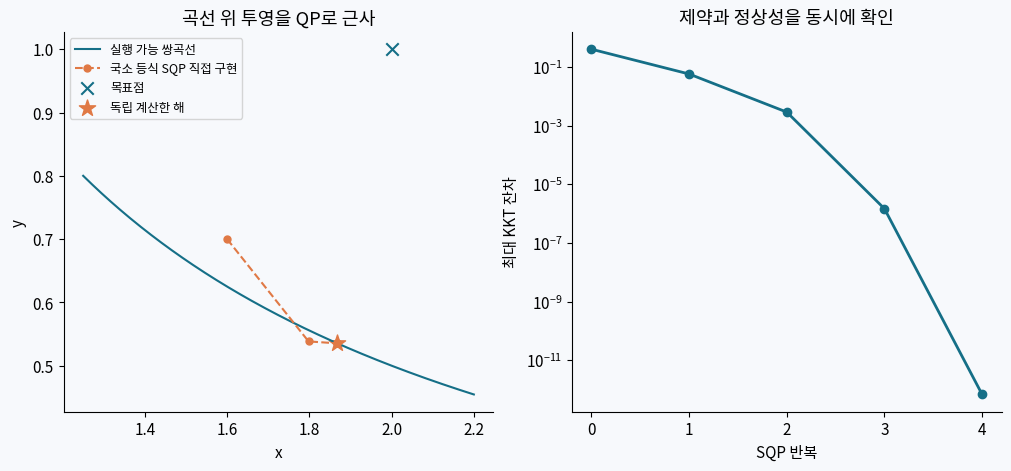

Write the Python code that produced this figure.
"""Original, self-contained numerical experiment. No network or external data.
Run: python chapter18.py --output-dir ./results
Requires NumPy, SciPy and Matplotlib. An installed Korean font is optional.
If unavailable, all plot labels fall back to English; --english forces this mode.
"""
import argparse
import json
import platform
from pathlib import Path
import numpy as np
import scipy
import matplotlib
matplotlib.use("Agg")
import matplotlib.pyplot as plt
from matplotlib import font_manager

parser = argparse.ArgumentParser()
parser.add_argument("--output-dir", type=Path, default=Path("."))
parser.add_argument("--english", action="store_true", help="Use English plot labels")
args = parser.parse_args()
args.output_dir.mkdir(parents=True, exist_ok=True)
font_paths = [Path("/usr/share/fonts/opentype/noto/NotoSansCJK-Regular.ttc")]
font_paths += [Path(f.fname) for f in font_manager.fontManager.ttflist
               if any(s in f.name for s in ("Noto Sans CJK", "Nanum", "Malgun", "AppleGothic"))]
font_path = next((p for p in font_paths if p.exists()), None)
if args.english:
    font_path = None
if font_path is not None:
    font_manager.fontManager.addfont(str(font_path))
font_family = font_manager.FontProperties(fname=str(font_path)).get_name() if font_path else "DejaVu Sans"
plt.rcParams.update({"font.family": font_family,
                     "axes.unicode_minus": False, "font.size": 11,
                     "axes.spines.top": False, "axes.spines.right": False,
                     "figure.facecolor": "#f7f9fc", "axes.facecolor": "#f7f9fc",
                     "axes.prop_cycle": matplotlib.cycler(color=["#156f87", "#e07945", "#7661a9", "#278169"])})

ENGLISH_LABELS = {'실행 가능 쌍곡선': 'Feasible hyperbola', '국소 등식 SQP 직접 구현': 'Implemented local equality SQP', '목표점': 'Target', '독립 계산한 해': 'Independent solution', '곡선 위 투영을 QP로 근사': 'QP models for projection', 'SQP 반복': 'SQP iteration', '최대 KKT 잔차': 'Maximum KKT residual', '제약과 정상성을 동시에 확인': 'Feasibility and stationarity'}
def tr(label):
    return label if font_path else ENGLISH_LABELS[label]

def finish(chapter, fig, metrics):
    fig.savefig(args.output_dir / f"chapter{chapter:02d}.png", dpi=160)
    plt.close(fig)
    report = {"chapter": chapter, "plot_language": "ko" if font_path else "en",
              "versions": {"python": platform.python_version(), "numpy": np.__version__,
                           "scipy": scipy.__version__, "matplotlib": matplotlib.__version__},
              "metrics": metrics}
    serialized = json.dumps(report, ensure_ascii=False, allow_nan=False, indent=2)
    (args.output_dir / f"chapter{chapter:02d}-results.json").write_text(serialized + "\n", encoding="utf-8")
    print(json.dumps(report, ensure_ascii=False, allow_nan=False))

from scipy.optimize import minimize, brentq

# New example: projection onto the positive hyperbola x*y=1.
a=np.array([2.,1.])
def f(x): return .5*np.sum((x-a)**2)
def c(x): return x[0]*x[1]-1.
def j(x): return np.array([x[1],x[0]])
Hc=np.array([[0.,1.],[1.,0.]])
t=brentq(lambda z:z-2-(1/z-1)/z**2,1,3,xtol=1e-14)
truth=np.array([t,1/t]); x=np.array([1.6,.7]); lam=0.
path=[x.copy()]; residuals=[]
for k in range(30):
    grad=x-a; J=j(x)
    residual=max(abs(c(x)),np.linalg.norm(grad-lam*J,np.inf))
    residuals.append(residual)
    if residual<1e-11: break
    B=np.eye(2)-lam*Hc  # Exact Lagrangian Hessian for L=f-lambda*c.
    assert np.linalg.eigvalsh(B).min()>0
    K=np.block([[B,-J[:,None]],[J[None,:],np.zeros((1,1))]])
    sol=np.linalg.solve(K,np.r_[-grad,-c(x)])
    p=sol[:2]; lam_qp=float(sol[2])
    rho=max(2.,abs(lam_qp)+1.)
    merit=lambda z:f(z)+rho*abs(c(z))
    slope=float(grad@p-rho*abs(c(x)))
    alpha=1.
    while (np.min(x+alpha*p)<=0 or merit(x+alpha*p)>merit(x)+1e-4*alpha*slope):
        alpha*=.5
        if alpha<1e-10: raise RuntimeError("Merit line search failed")
    x=x+alpha*p; lam=lam+alpha*(lam_qp-lam); path.append(x.copy())
else: raise RuntimeError("SQP iteration limit")
ref=minimize(f,[1.6,.7],jac=lambda z:z-a,method="SLSQP",bounds=[(.05,None),(.05,None)],
             constraints={"type":"eq","fun":c,"jac":j},options={"ftol":1e-13,"maxiter":100})
assert ref.success
metrics={"solution_x":float(x[0]),"solution_y":float(x[1]),"objective":float(f(x)),
         "solution_error":float(np.linalg.norm(x-truth,np.inf)),"constraint_violation":float(abs(c(x))),
         "stationarity":float(np.linalg.norm(x-a-lam*j(x),np.inf)),"multiplier":float(lam),
         "slsqp_solution_error":float(np.linalg.norm(ref.x-truth,np.inf)),"iterations":k}
assert max(metrics[t] for t in ("solution_error","constraint_violation","stationarity","slsqp_solution_error"))<1e-7
fig,ax=plt.subplots(1,2,figsize=(10,4.6),layout="constrained")
u=np.linspace(1.25,2.2,300); ax[0].plot(u,1/u,label=tr("실행 가능 쌍곡선"))
p=np.array(path); ax[0].plot(p[:,0],p[:,1],"o--",ms=5,label=tr("국소 등식 SQP 직접 구현"))
ax[0].scatter([2],[1],marker="x",s=80,label=tr("목표점"))
ax[0].scatter([t],[1/t],marker="*",s=150,color="#e07945",label=tr("독립 계산한 해"))
ax[0].set(xlabel="x",ylabel="y",title=tr("곡선 위 투영을 QP로 근사")); ax[0].legend(fontsize=9)
ax[1].semilogy(np.maximum(residuals,1e-16),"o-",lw=2)
ax[1].set(xlabel=tr("SQP 반복"),ylabel=tr("최대 KKT 잔차"),title=tr("제약과 정상성을 동시에 확인"))
ax[1].set_xticks(np.arange(len(residuals)))
finish(18,fig,metrics)
